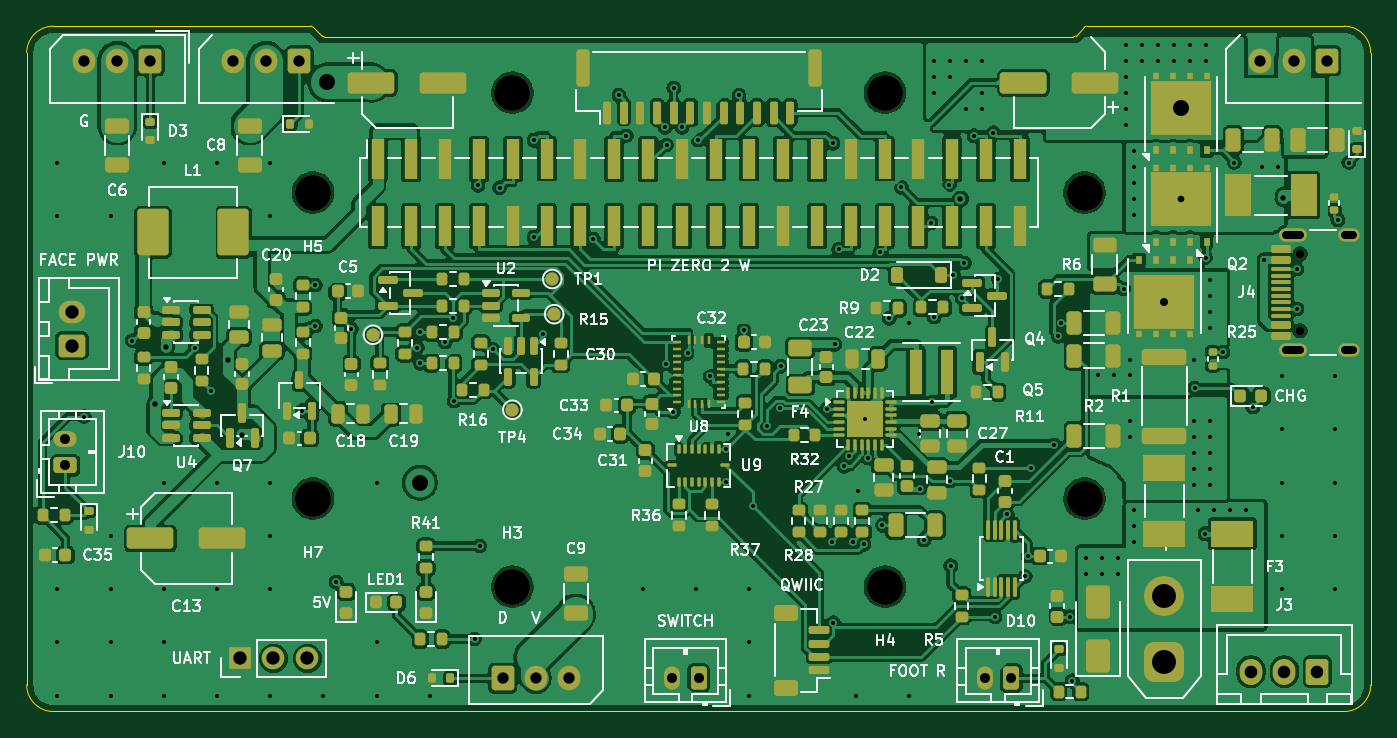
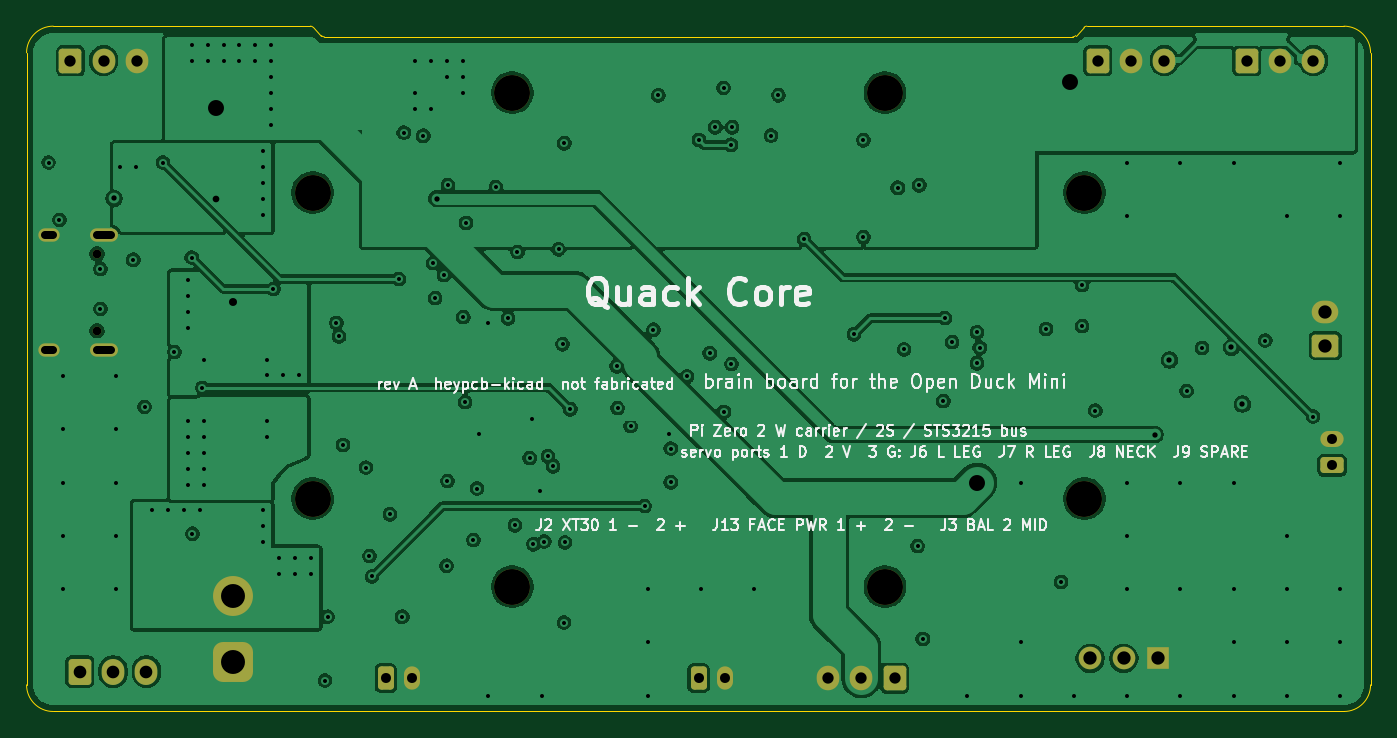
Circuit board: 10 layer files. Board 101.0 x 51.5 mm.
- bottom_copper: quack_core-B_Cu.gbl (249214 bytes)
- bottom_mask: quack_core-B_Mask.gbs (3636 bytes)
- paste: quack_core-B_Paste.gbp (455 bytes)
- bottom_silk: quack_core-B_Silkscreen.gbo (82110 bytes)
- outline: quack_core-Edge_Cuts.gm1 (1530 bytes)
- top_copper: quack_core-F_Cu.gtl (565277 bytes)
- top_mask: quack_core-F_Mask.gts (22577 bytes)
- paste: quack_core-F_Paste.gtp (21053 bytes)
- top_silk: quack_core-F_Silkscreen.gto (158586 bytes)
- drill: quack_core.drl (5305 bytes)

=== bottom_copper: quack_core-B_Cu.gbl (249214 bytes, source omitted) ===
=== bottom_mask: quack_core-B_Mask.gbs ===
%TF.GenerationSoftware,KiCad,Pcbnew,10.0.6*%
%TF.CreationDate,2026-10-03T01:28:52-07:00*%
%TF.ProjectId,quack_core,71756163-6b5f-4636-9f72-652e6b696361,rev?*%
%TF.SameCoordinates,Original*%
%TF.FileFunction,Soldermask,Bot*%
%TF.FilePolarity,Negative*%
%FSLAX46Y46*%
G04 Gerber Fmt 4.6, Leading zero omitted, Abs format (unit mm)*
G04 Created by KiCad (PCBNEW 10.0.6) date 2026-10-03 01:28:52*
%MOMM*%
%LPD*%
G01*
G04 APERTURE LIST*
G04 Aperture macros list*
%AMRoundRect*
0 Rectangle with rounded corners*
0 $1 Rounding radius*
0 $2 $3 $4 $5 $6 $7 $8 $9 X,Y pos of 4 corners*
0 Add a 4 corners polygon primitive as box body*
4,1,4,$2,$3,$4,$5,$6,$7,$8,$9,$2,$3,0*
0 Add four circle primitives for the rounded corners*
1,1,$1+$1,$2,$3*
1,1,$1+$1,$4,$5*
1,1,$1+$1,$6,$7*
1,1,$1+$1,$8,$9*
0 Add four rect primitives between the rounded corners*
20,1,$1+$1,$2,$3,$4,$5,0*
20,1,$1+$1,$4,$5,$6,$7,0*
20,1,$1+$1,$6,$7,$8,$9,0*
20,1,$1+$1,$8,$9,$2,$3,0*%
G04 Aperture macros list end*
%ADD10C,2.700000*%
%ADD11RoundRect,0.250000X0.350000X0.625000X-0.350000X0.625000X-0.350000X-0.625000X0.350000X-0.625000X0*%
%ADD12O,1.200000X1.750000*%
%ADD13RoundRect,0.250000X0.600000X0.675000X-0.600000X0.675000X-0.600000X-0.675000X0.600000X-0.675000X0*%
%ADD14O,1.700000X1.850000*%
%ADD15C,0.650000*%
%ADD16O,2.100000X1.000000*%
%ADD17O,1.600000X1.000000*%
%ADD18RoundRect,0.250000X-0.600000X-0.675000X0.600000X-0.675000X0.600000X0.675000X-0.600000X0.675000X0*%
%ADD19R,1.700000X1.700000*%
%ADD20C,1.700000*%
%ADD21RoundRect,0.750000X0.750000X-0.750000X0.750000X0.750000X-0.750000X0.750000X-0.750000X-0.750000X0*%
%ADD22C,3.000000*%
%ADD23RoundRect,0.250000X0.625000X-0.350000X0.625000X0.350000X-0.625000X0.350000X-0.625000X-0.350000X0*%
%ADD24O,1.750000X1.200000*%
%ADD25RoundRect,0.250000X0.750000X-0.600000X0.750000X0.600000X-0.750000X0.600000X-0.750000X-0.600000X0*%
%ADD26O,2.000000X1.700000*%
%ADD27RoundRect,0.250000X0.600000X0.725000X-0.600000X0.725000X-0.600000X-0.725000X0.600000X-0.725000X0*%
%ADD28O,1.700000X1.950000*%
G04 APERTURE END LIST*
D10*
%TO.C,H3*%
X136500000Y-142120000D03*
%TD*%
D11*
%TO.C,J11*%
X174000000Y-149000000D03*
D12*
X172000000Y-149000000D03*
%TD*%
D13*
%TO.C,J8*%
X120500000Y-102600000D03*
D14*
X118000000Y-102600000D03*
X115500000Y-102600000D03*
%TD*%
D15*
%TO.C,J4*%
X195700000Y-122890000D03*
X195700000Y-117110000D03*
D16*
X195170000Y-124320000D03*
D17*
X199350000Y-124320000D03*
D16*
X195170000Y-115680000D03*
D17*
X199350000Y-115680000D03*
%TD*%
D10*
%TO.C,H8*%
X179500000Y-135500000D03*
%TD*%
%TO.C,H6*%
X179500000Y-112500000D03*
%TD*%
D13*
%TO.C,J7*%
X197700000Y-102600000D03*
D14*
X195200000Y-102600000D03*
X192700000Y-102600000D03*
%TD*%
D10*
%TO.C,H5*%
X121500000Y-112500000D03*
%TD*%
D18*
%TO.C,J9*%
X135770000Y-149000000D03*
D14*
X138270000Y-149000000D03*
X140770000Y-149000000D03*
%TD*%
D19*
%TO.C,J16*%
X116000000Y-147500000D03*
D20*
X118540000Y-147500000D03*
X121080000Y-147500000D03*
%TD*%
D21*
%TO.C,J2*%
X185500000Y-147800000D03*
D22*
X185500000Y-142800000D03*
%TD*%
D11*
%TO.C,J5*%
X150500000Y-149000000D03*
D12*
X148500000Y-149000000D03*
%TD*%
D10*
%TO.C,H2*%
X164500000Y-105000000D03*
%TD*%
D23*
%TO.C,J10*%
X102900000Y-133000000D03*
D24*
X102900000Y-131000000D03*
%TD*%
D13*
%TO.C,J6*%
X109300000Y-102600000D03*
D14*
X106800000Y-102600000D03*
X104300000Y-102600000D03*
%TD*%
D25*
%TO.C,J13*%
X103400000Y-124000000D03*
D26*
X103400000Y-121500000D03*
%TD*%
D10*
%TO.C,H7*%
X121500000Y-135500000D03*
%TD*%
%TO.C,H1*%
X136500000Y-105000000D03*
%TD*%
%TO.C,H4*%
X164500000Y-142120000D03*
%TD*%
D27*
%TO.C,J3*%
X197000000Y-148500000D03*
D28*
X194500000Y-148500000D03*
X192000000Y-148500000D03*
%TD*%
M02*

=== paste: quack_core-B_Paste.gbp ===
%TF.GenerationSoftware,KiCad,Pcbnew,10.0.6*%
%TF.CreationDate,2026-10-03T01:28:52-07:00*%
%TF.ProjectId,quack_core,71756163-6b5f-4636-9f72-652e6b696361,rev?*%
%TF.SameCoordinates,Original*%
%TF.FileFunction,Paste,Bot*%
%TF.FilePolarity,Positive*%
%FSLAX46Y46*%
G04 Gerber Fmt 4.6, Leading zero omitted, Abs format (unit mm)*
G04 Created by KiCad (PCBNEW 10.0.6) date 2026-10-03 01:28:52*
%MOMM*%
%LPD*%
G01*
G04 APERTURE LIST*
G04 APERTURE END LIST*
M02*

=== bottom_silk: quack_core-B_Silkscreen.gbo (82110 bytes, source omitted) ===
=== outline: quack_core-Edge_Cuts.gm1 ===
%TF.GenerationSoftware,KiCad,Pcbnew,10.0.6*%
%TF.CreationDate,2026-10-03T01:28:52-07:00*%
%TF.ProjectId,quack_core,71756163-6b5f-4636-9f72-652e6b696361,rev?*%
%TF.SameCoordinates,Original*%
%TF.FileFunction,Profile,NP*%
%FSLAX46Y46*%
G04 Gerber Fmt 4.6, Leading zero omitted, Abs format (unit mm)*
G04 Created by KiCad (PCBNEW 10.0.6) date 2026-10-03 01:28:52*
%MOMM*%
%LPD*%
G01*
G04 APERTURE LIST*
%TA.AperFunction,Profile*%
%ADD10C,0.100000*%
%TD*%
G04 APERTURE END LIST*
D10*
X100000000Y-102000000D02*
G75*
G02*
X102000000Y-100000000I2000000J0D01*
G01*
X100000000Y-149500000D02*
X100000000Y-102000000D01*
X102000000Y-100000000D02*
X121325735Y-100000000D01*
X102000000Y-151500000D02*
G75*
G02*
X100000000Y-149500000I0J2000000D01*
G01*
X121325735Y-100000000D02*
G75*
G02*
X121537849Y-100087885I-35J-300000D01*
G01*
X121537867Y-100087867D02*
X122162132Y-100712132D01*
X122374264Y-100800000D02*
G75*
G02*
X122162109Y-100712155I36J300200D01*
G01*
X122374264Y-100800000D02*
X178625735Y-100800000D01*
X178837867Y-100712132D02*
G75*
G02*
X178625735Y-100799983I-212067J212032D01*
G01*
X178837867Y-100712132D02*
X179462132Y-100087867D01*
X179462132Y-100087867D02*
G75*
G02*
X179674264Y-99999974I212168J-212133D01*
G01*
X179674264Y-100000000D02*
X199000000Y-100000000D01*
X199000000Y-100000000D02*
G75*
G02*
X201000000Y-102000000I0J-2000000D01*
G01*
X199000000Y-151500000D02*
X102000000Y-151500000D01*
X201000000Y-102000000D02*
X201000000Y-149500000D01*
X201000000Y-149500000D02*
G75*
G02*
X199000000Y-151500000I-2000000J0D01*
G01*
M02*

=== top_copper: quack_core-F_Cu.gtl (565277 bytes, source omitted) ===
=== top_mask: quack_core-F_Mask.gts (22577 bytes, source omitted) ===
=== paste: quack_core-F_Paste.gtp (21053 bytes, source omitted) ===
=== top_silk: quack_core-F_Silkscreen.gto (158586 bytes, source omitted) ===
=== drill: quack_core.drl ===
M48
; DRILL file KiCad 10.0.6 date 2026-10-03T01:28:52
; FORMAT={-:-/ absolute / metric / decimal}
; #@! TF.CreationDate,2026-10-03T01:28:52-07:00
; #@! TF.GenerationSoftware,Kicad,Pcbnew,10.0.6
; #@! TF.FileFunction,MixedPlating,1,4
FMAT,2
METRIC
; #@! TA.AperFunction,Plated,PTH,ViaDrill
T1C0.300
; #@! TA.AperFunction,Plated,PTH,ViaDrill
T2C0.400
; #@! TA.AperFunction,Plated,PTH,ViaDrill
T3C0.500
; #@! TA.AperFunction,Plated,PTH,ViaDrill
T4C0.600
; #@! TA.AperFunction,Plated,PTH,ComponentDrill
T5C0.600
; #@! TA.AperFunction,Plated,PTH,ComponentDrill
T6C0.750
; #@! TA.AperFunction,Plated,PTH,ComponentDrill
T7C0.850
; #@! TA.AperFunction,Plated,PTH,ComponentDrill
T8C0.950
; #@! TA.AperFunction,Plated,PTH,ComponentDrill
T9C1.000
; #@! TA.AperFunction,Plated,PTH,ViaDrill
T10C1.200
; #@! TA.AperFunction,Plated,PTH,ComponentDrill
T11C1.800
; #@! TA.AperFunction,NonPlated,NPTH,ComponentDrill
T12C0.650
; #@! TA.AperFunction,NonPlated,NPTH,ComponentDrill
T13C2.700
%
G90
G05
T1
X102.3Y-110.3
X102.3Y-114.3
X102.3Y-142.3
X102.3Y-146.3
X102.3Y-150.3
X104.324Y-129.333
X106.3Y-114.3
X106.3Y-138.3
X106.3Y-142.3
X106.3Y-146.3
X106.3Y-150.3
X107.913Y-123.629
X110.3Y-110.3
X110.3Y-134.3
X110.3Y-142.3
X110.3Y-146.3
X110.3Y-150.3
X112.657Y-124.172
X113.827Y-127.416
X114.3Y-110.3
X114.3Y-134.3
X114.3Y-142.3
X114.3Y-150.3
X118.3Y-110.3
X118.3Y-114.3
X118.3Y-134.3
X118.3Y-138.3
X118.3Y-142.3
X118.3Y-150.3
X120.69Y-128.887
X121.68Y-119.455
X121.682Y-122.539
X122.3Y-150.3
X123.255Y-141.768
X124.393Y-122.748
X126.3Y-134.3
X126.3Y-146.3
X126.3Y-150.3
X129.365Y-124.158
X129.582Y-123.0
X129.583Y-125.328
X130.3Y-150.3
X131.444Y-123.746
X132.006Y-121.936
X132.117Y-128.169
X133.66Y-146.05
X133.916Y-111.96
X134.039Y-139.075
X135.054Y-124.293
X135.533Y-112.146
X138.114Y-115.857
X138.117Y-108.572
X138.826Y-123.159
X142.574Y-116.002
X144.502Y-105.194
X145.062Y-108.228
X146.3Y-142.3
X147.977Y-107.6
X148.035Y-125.397
X148.084Y-108.919
X148.605Y-128.993
X148.625Y-104.635
X149.245Y-107.592
X149.662Y-124.578
X150.3Y-142.3
X150.469Y-108.546
X151.368Y-126.324
X152.587Y-134.278
X152.587Y-131.737
X152.725Y-130.679
X153.531Y-105.197
X153.895Y-122.815
X154.3Y-142.3
X154.3Y-146.3
X154.3Y-150.3
X154.554Y-136.067
X155.607Y-130.057
X156.583Y-128.695
X156.655Y-125.553
X160.139Y-128.785
X160.539Y-138.796
X160.593Y-108.799
X160.623Y-144.817
X160.726Y-123.906
X161.021Y-116.772
X161.428Y-133.072
X161.826Y-132.327
X162.097Y-138.728
X162.3Y-150.3
X162.436Y-134.924
X162.917Y-138.928
X163.0Y-129.5
X163.191Y-132.452
X164.111Y-116.972
X164.307Y-137.5
X164.818Y-121.949
X165.729Y-112.107
X166.3Y-122.3
X166.3Y-150.3
X167.022Y-130.672
X167.15Y-134.747
X167.426Y-138.618
X167.969Y-114.784
X168.043Y-128.25
X168.186Y-121.858
X168.2Y-102.65
X168.2Y-103.85
X168.2Y-105.05
X169.343Y-111.936
X169.376Y-134.18
X169.4Y-102.65
X169.4Y-103.85
X169.435Y-140.55
X169.637Y-118.71
X170.302Y-120.44
X170.457Y-117.798
X170.6Y-102.65
X170.6Y-106.25
X171.195Y-108.231
X171.8Y-102.65
X171.8Y-105.05
X171.8Y-106.25
X172.651Y-108.003
X172.767Y-144.375
X173.025Y-119.011
X173.698Y-136.673
X175.045Y-141.353
X175.234Y-139.821
X175.505Y-133.175
X177.222Y-131.472
X177.526Y-123.307
X177.72Y-122.3
X178.385Y-144.375
X178.575Y-149.173
X179.6Y-139.95
X179.6Y-141.15
X180.5Y-126.25
X180.8Y-139.95
X180.8Y-141.15
X181.7Y-126.25
X182.0Y-139.95
X182.0Y-141.15
X182.454Y-119.76
X182.6Y-101.45
X182.6Y-102.65
X182.6Y-103.85
X182.6Y-105.05
X182.6Y-106.25
X182.6Y-107.45
X182.9Y-125.05
X182.9Y-126.25
X182.9Y-129.7
X182.9Y-130.9
X183.2Y-136.35
X183.2Y-137.55
X183.2Y-138.75
X183.2Y-109.4
X183.2Y-110.6
X183.2Y-111.8
X183.2Y-113.0
X183.2Y-114.2
X183.8Y-101.45
X183.8Y-102.65
X185.0Y-101.45
X185.0Y-102.65
X186.2Y-101.45
X186.2Y-102.65
X187.4Y-101.45
X187.4Y-102.65
X187.7Y-125.05
X187.7Y-129.7
X187.7Y-130.9
X187.7Y-132.1
X187.7Y-133.3
X187.7Y-134.5
X187.791Y-127.177
X188.0Y-136.35
X188.541Y-138.145
X188.587Y-117.385
X188.6Y-101.45
X188.6Y-102.65
X188.9Y-119.05
X188.9Y-120.25
X188.9Y-121.45
X188.9Y-122.65
X188.9Y-129.7
X188.9Y-130.9
X188.9Y-132.1
X188.9Y-133.3
X188.9Y-134.5
X189.2Y-136.35
X189.894Y-124.49
X190.4Y-136.35
X190.751Y-110.25
X191.6Y-136.35
X192.13Y-128.609
X192.8Y-110.6
X192.978Y-117.55
X194.0Y-110.6
X194.3Y-126.3
X194.3Y-130.3
X194.3Y-134.3
X194.3Y-138.3
X194.3Y-142.3
X195.452Y-121.25
X195.457Y-118.25
X198.3Y-126.3
X198.3Y-130.3
X198.3Y-134.3
X198.3Y-138.3
X198.3Y-142.3
X198.526Y-114.559
X199.348Y-110.247
T2
X109.633Y-128.398
X110.466Y-124.138
X115.117Y-125.085
X116.19Y-130.685
X170.172Y-112.959
X194.423Y-112.934
T3
X186.77Y-112.975
T4
X185.5Y-120.765
T6
X102.9Y-131.0
X102.9Y-133.0
X148.5Y-149.0
X150.5Y-149.0
X172.0Y-149.0
X174.0Y-149.0
T7
X104.3Y-102.6
X106.8Y-102.6
X109.3Y-102.6
X115.5Y-102.6
X118.0Y-102.6
X120.5Y-102.6
X135.77Y-149.0
X138.27Y-149.0
X140.77Y-149.0
X192.7Y-102.6
X195.2Y-102.6
X197.7Y-102.6
T8
X192.0Y-148.5
X194.5Y-148.5
X197.0Y-148.5
T9
X103.4Y-121.5
X103.4Y-124.0
X116.0Y-147.5
X118.54Y-147.5
X121.08Y-147.5
T10
X122.581Y-104.222
X129.546Y-134.299
X186.77Y-106.115
T11
X185.5Y-142.8
X185.5Y-147.8
T12
X195.7Y-117.11
X195.7Y-122.89
T13
X121.5Y-112.5
X121.5Y-135.5
X136.5Y-105.0
X136.5Y-142.12
X164.5Y-105.0
X164.5Y-142.12
X179.5Y-112.5
X179.5Y-135.5
T5
X194.62Y-115.68G85X195.72Y-115.68
G05
X194.62Y-124.32G85X195.72Y-124.32
G05
X199.05Y-115.68G85X199.65Y-115.68
G05
X199.05Y-124.32G85X199.65Y-124.32
G05
M30
